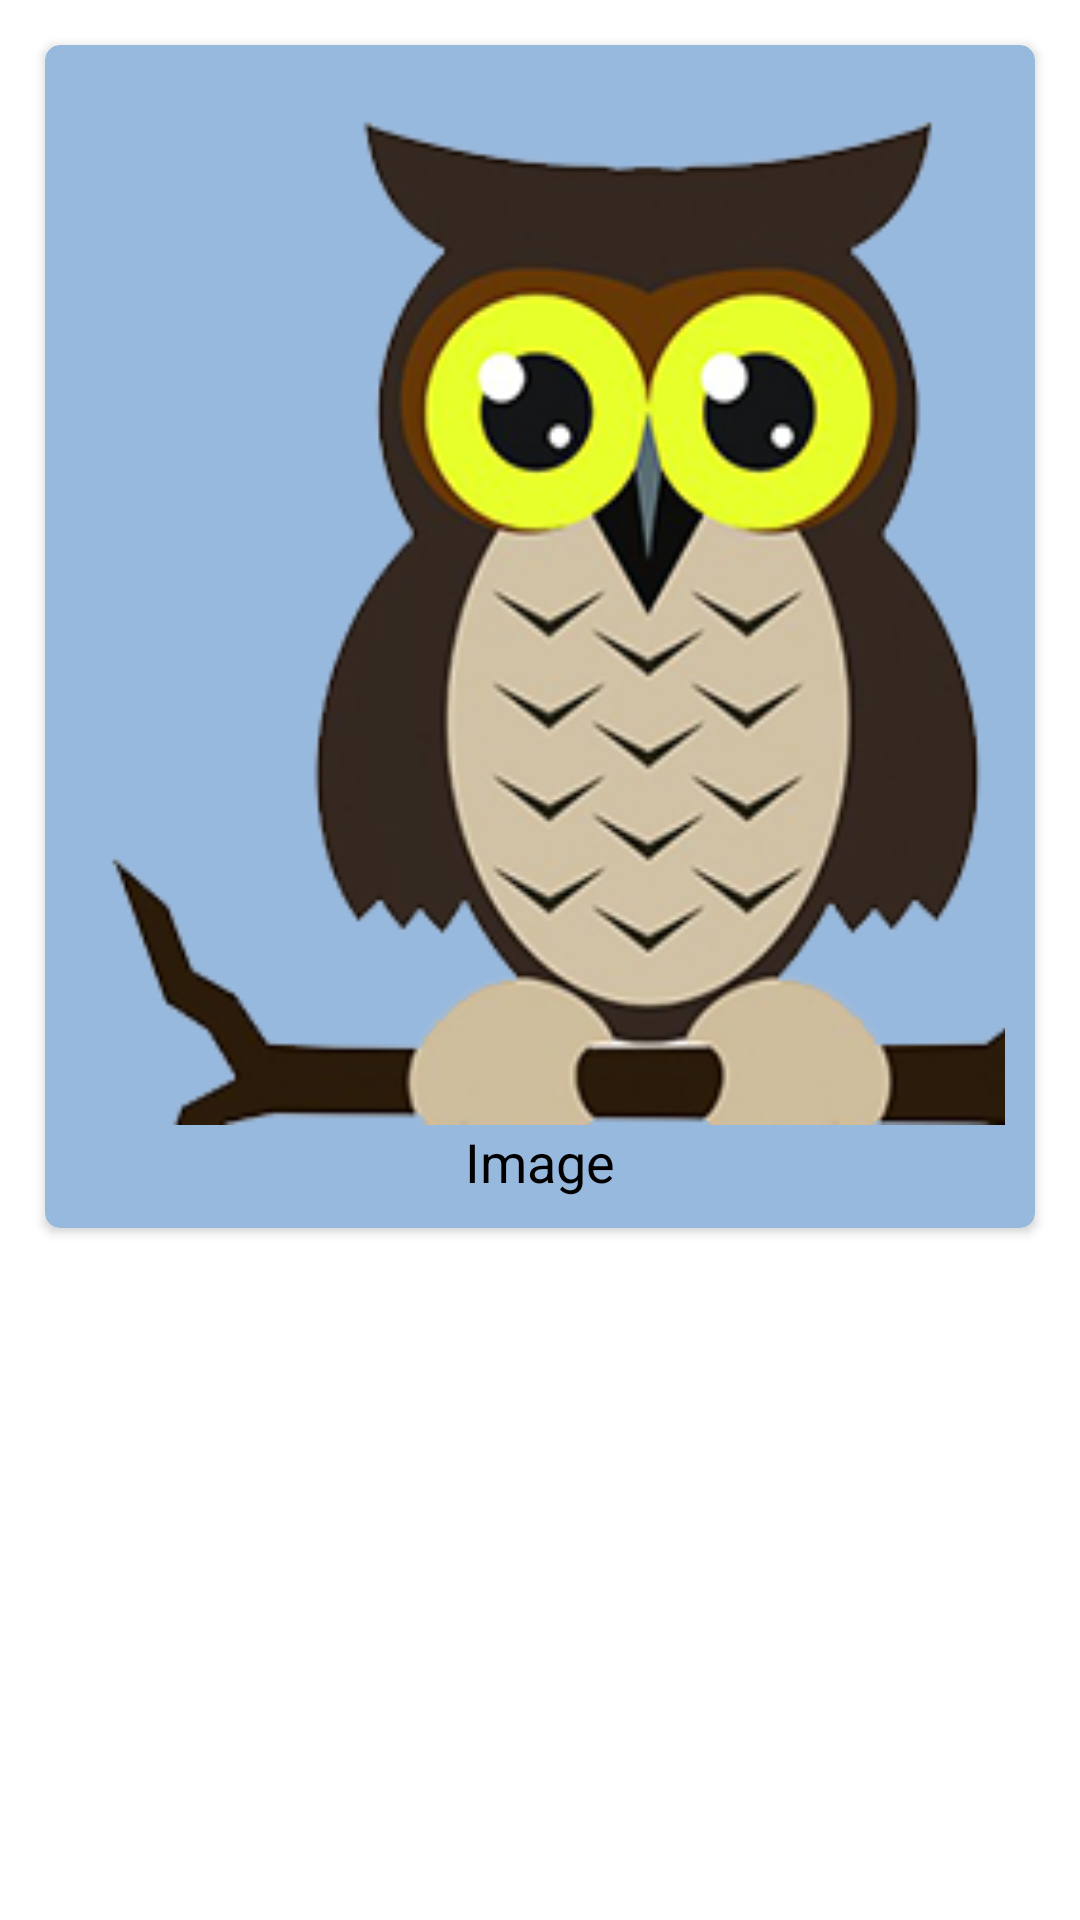

Write the Android layout XML for this screen, with the resource values it uses.
<!-- AndroidManifest.xml: application theme Theme.Promesse -->
<!-- res/layout/mascot_item.xml -->
<?xml version="1.0" encoding="utf-8"?>
<LinearLayout xmlns:android="http://schemas.android.com/apk/res/android"
xmlns:app="http://schemas.android.com/apk/res-auto"
android:padding="10dp"
android:layout_width="wrap_content"
android:layout_height="wrap_content">

    <androidx.cardview.widget.CardView
        android:id="@+id/card_view_category"
        android:layout_width="wrap_content"
        android:layout_height="wrap_content"
        android:layout_margin="5dp"
        app:cardBackgroundColor="@color/grey_blue"
        app:cardCornerRadius="5dp">

        <LinearLayout
            android:layout_width="wrap_content"
            android:layout_height="wrap_content"
            android:orientation="vertical"
            android:padding="10dp">

            <ImageView
                android:id="@+id/mascotView"
                android:layout_width="350dp"
                android:layout_height="350dp"
                android:scaleType="fitXY"
                android:src="@drawable/mascot1" />

            <TextView
                android:id="@+id/mascotName"
                android:layout_width="match_parent"
                android:layout_height="match_parent"
                android:gravity="center"
                android:text="Image"
                android:textColor="#000"
                android:textSize="18sp" />

        </LinearLayout>

    </androidx.cardview.widget.CardView>

</LinearLayout>
<!-- resources referenced by this layout -->
<resources>
  <color name="grey_blue">#98B9DE</color>
  <!-- drawable mascot1: png bitmap (drawable, 66084 bytes) -->
  <style name="Theme.Promesse" parent="Theme.MaterialComponents.DayNight.NoActionBar">
          
          <item name="colorPrimary">@color/blue_200</item>
          <item name="colorPrimaryVariant">@color/textColorPromise</item>
          <item name="colorOnPrimary">@color/white</item>
          
          <item name="colorSecondary">@color/teal_200</item>
          <item name="colorSecondaryVariant">@color/teal_700</item>
          <item name="colorOnSecondary">@color/black</item>
          <item name="background">@color/background</item>
          
          <item name="android:statusBarColor" tools:targetApi="l">?attr/colorPrimaryVariant</item>
          
      </style>
  <color name="blue_200">#FF03A9F4</color>
  <color name="white">#FFFFFFFF</color>
  <color name="teal_200">#FF03DAC5</color>
  <color name="teal_700">#FF018786</color>
  <color name="black">#FF000000</color>
  <color name="background">#0d0d0d</color>
</resources>
